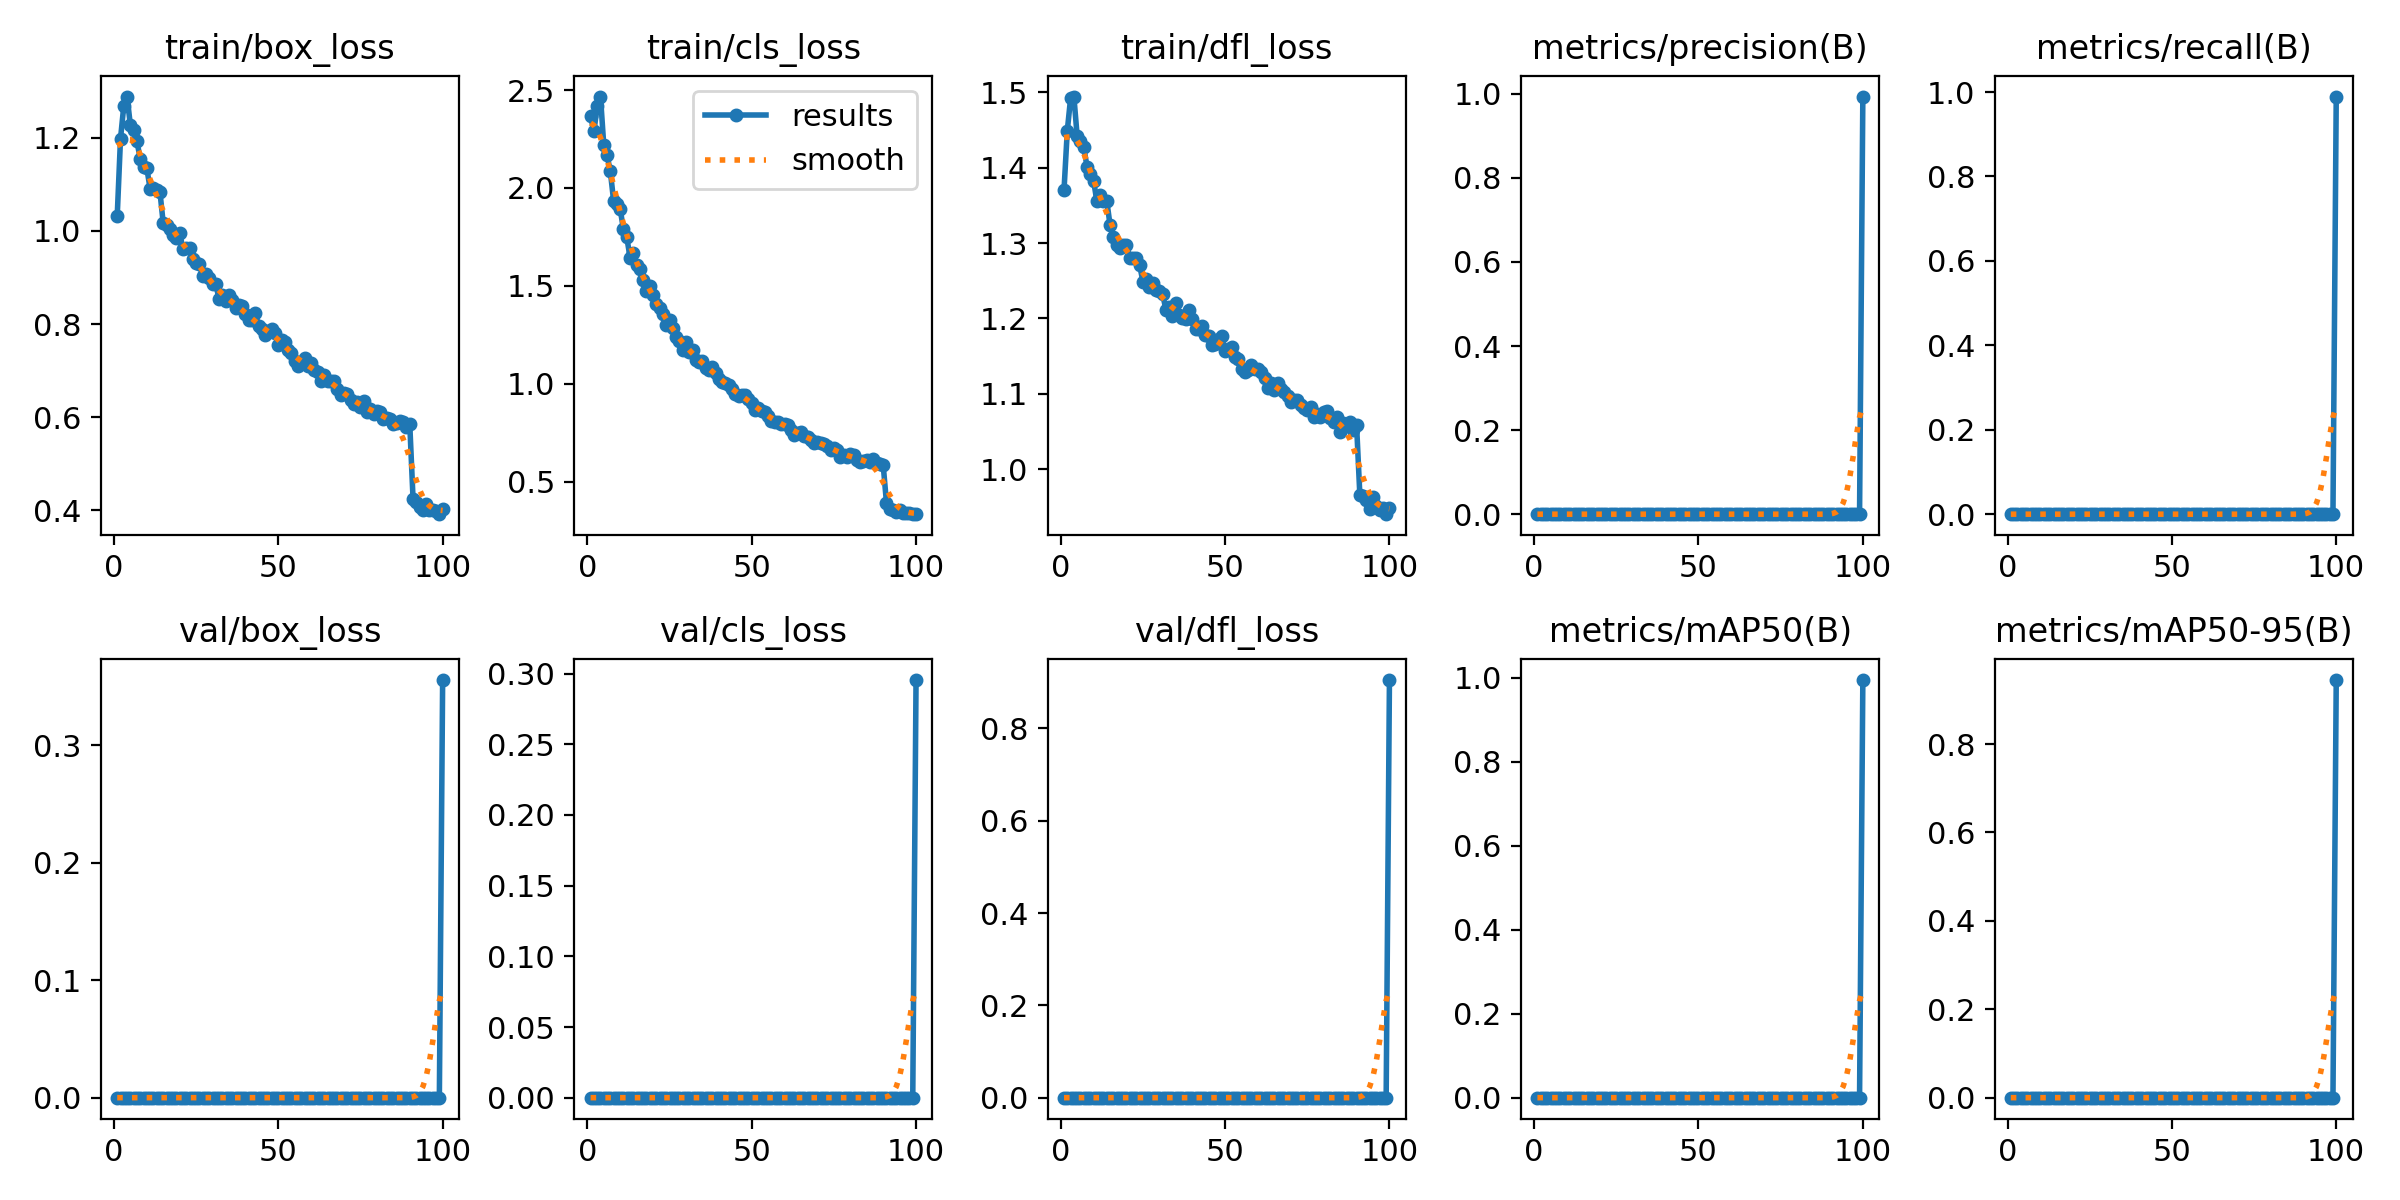

Data behind this chart, as committed beside it:
epoch, time, train/box_loss, train/cls_loss, train/dfl_loss, metrics/precision(B), metrics/recall(B), metrics/mAP50(B), metrics/mAP50-95(B), val/box_loss, val/cls_loss, val/dfl_loss, lr/pg0, lr/pg1, lr/pg2
1, 74.25, 1.032, 2.367, 1.37, 0, 0, 0, 0, 0, 0, 0, 0.0002767, 0.0002767, 0.0002767
2, 149.2, 1.198, 2.289, 1.449, 0, 0, 0, 0, 0, 0, 0, 0.0005542, 0.0005542, 0.0005542
3, 226.7, 1.268, 2.418, 1.492, 0, 0, 0, 0, 0, 0, 0, 0.0008312, 0.0008312, 0.0008312
4, 305.2, 1.288, 2.467, 1.494, 0, 0, 0, 0, 0, 0, 0, 0.0008312, 0.0008312, 0.0008312
5, 379, 1.227, 2.219, 1.442, 0, 0, 0, 0, 0, 0, 0, 0.0008297, 0.0008297, 0.0008297
6, 452.1, 1.217, 2.168, 1.436, 0, 0, 0, 0, 0, 0, 0, 0.0008279, 0.0008279, 0.0008279
7, 525.6, 1.192, 2.085, 1.427, 0, 0, 0, 0, 0, 0, 0, 0.0008257, 0.0008257, 0.0008257
8, 599.6, 1.154, 1.934, 1.401, 0, 0, 0, 0, 0, 0, 0, 0.0008231, 0.0008231, 0.0008231
9, 673.2, 1.137, 1.92, 1.392, 0, 0, 0, 0, 0, 0, 0, 0.00082, 0.00082, 0.00082
10, 799.1, 1.135, 1.89, 1.383, 0, 0, 0, 0, 0, 0, 0, 0.0008166, 0.0008166, 0.0008166
11, 873.6, 1.091, 1.789, 1.355, 0, 0, 0, 0, 0, 0, 0, 0.0008128, 0.0008128, 0.0008128
12, 949.5, 1.092, 1.749, 1.364, 0, 0, 0, 0, 0, 0, 0, 0.0008086, 0.0008086, 0.0008086
13, 1026, 1.088, 1.644, 1.355, 0, 0, 0, 0, 0, 0, 0, 0.000804, 0.000804, 0.000804
14, 1101, 1.084, 1.667, 1.356, 0, 0, 0, 0, 0, 0, 0, 0.0007991, 0.0007991, 0.0007991
15, 1176, 1.016, 1.605, 1.324, 0, 0, 0, 0, 0, 0, 0, 0.0007938, 0.0007938, 0.0007938
16, 1251, 1.012, 1.584, 1.308, 0, 0, 0, 0, 0, 0, 0, 0.0007881, 0.0007881, 0.0007881
17, 1327, 1.004, 1.53, 1.297, 0, 0, 0, 0, 0, 0, 0, 0.000782, 0.000782, 0.000782
18, 1401, 0.9917, 1.475, 1.294, 0, 0, 0, 0, 0, 0, 0, 0.0007756, 0.0007756, 0.0007756
19, 1474, 0.9848, 1.499, 1.297, 0, 0, 0, 0, 0, 0, 0, 0.0007688, 0.0007688, 0.0007688
20, 1548, 0.9964, 1.455, 1.297, 0, 0, 0, 0, 0, 0, 0, 0.0007617, 0.0007617, 0.0007617
21, 1621, 0.9607, 1.409, 1.281, 0, 0, 0, 0, 0, 0, 0, 0.0007543, 0.0007543, 0.0007543
22, 1695, 0.963, 1.389, 1.28, 0, 0, 0, 0, 0, 0, 0, 0.0007465, 0.0007465, 0.0007465
23, 1768, 0.9639, 1.354, 1.28, 0, 0, 0, 0, 0, 0, 0, 0.0007384, 0.0007384, 0.0007384
24, 1842, 0.9406, 1.3, 1.271, 0, 0, 0, 0, 0, 0, 0, 0.00073, 0.00073, 0.00073
25, 1916, 0.9318, 1.327, 1.249, 0, 0, 0, 0, 0, 0, 0, 0.0007212, 0.0007212, 0.0007212
26, 1989, 0.9292, 1.285, 1.253, 0, 0, 0, 0, 0, 0, 0, 0.0007122, 0.0007122, 0.0007122
27, 2063, 0.903, 1.239, 1.242, 0, 0, 0, 0, 0, 0, 0, 0.0007029, 0.0007029, 0.0007029
28, 2138, 0.9067, 1.217, 1.247, 0, 0, 0, 0, 0, 0, 0, 0.0006933, 0.0006933, 0.0006933
29, 2211, 0.8992, 1.173, 1.238, 0, 0, 0, 0, 0, 0, 0, 0.0006835, 0.0006835, 0.0006835
30, 2287, 0.8859, 1.214, 1.237, 0, 0, 0, 0, 0, 0, 0, 0.0006734, 0.0006734, 0.0006734
31, 2362, 0.8858, 1.162, 1.233, 0, 0, 0, 0, 0, 0, 0, 0.000663, 0.000663, 0.000663
32, 2438, 0.8529, 1.175, 1.211, 0, 0, 0, 0, 0, 0, 0, 0.0006524, 0.0006524, 0.0006524
33, 2513, 0.8626, 1.119, 1.216, 0, 0, 0, 0, 0, 0, 0, 0.0006416, 0.0006416, 0.0006416
34, 2589, 0.8492, 1.109, 1.204, 0, 0, 0, 0, 0, 0, 0, 0.0006306, 0.0006306, 0.0006306
35, 2663, 0.8617, 1.114, 1.22, 0, 0, 0, 0, 0, 0, 0, 0.0006193, 0.0006193, 0.0006193
36, 2736, 0.8511, 1.079, 1.205, 0, 0, 0, 0, 0, 0, 0, 0.0006079, 0.0006079, 0.0006079
37, 2810, 0.8354, 1.072, 1.201, 0, 0, 0, 0, 0, 0, 0, 0.0005962, 0.0005962, 0.0005962
38, 2883, 0.8408, 1.085, 1.199, 0, 0, 0, 0, 0, 0, 0, 0.0005844, 0.0005844, 0.0005844
39, 2956, 0.839, 1.053, 1.212, 0, 0, 0, 0, 0, 0, 0, 0.0005725, 0.0005725, 0.0005725
40, 3030, 0.822, 1.026, 1.199, 0, 0, 0, 0, 0, 0, 0, 0.0005603, 0.0005603, 0.0005603
41, 3102, 0.8077, 1.009, 1.187, 0, 0, 0, 0, 0, 0, 0, 0.0005481, 0.0005481, 0.0005481
42, 3176, 0.8079, 1.003, 1.186, 0, 0, 0, 0, 0, 0, 0, 0.0005357, 0.0005357, 0.0005357
43, 3249, 0.823, 0.9929, 1.19, 0, 0, 0, 0, 0, 0, 0, 0.0005232, 0.0005232, 0.0005232
44, 3322, 0.795, 0.9732, 1.177, 0, 0, 0, 0, 0, 0, 0, 0.0005106, 0.0005106, 0.0005106
45, 3396, 0.7897, 0.9463, 1.177, 0, 0, 0, 0, 0, 0, 0, 0.0004979, 0.0004979, 0.0004979
46, 3470, 0.7766, 0.9397, 1.165, 0, 0, 0, 0, 0, 0, 0, 0.0004852, 0.0004852, 0.0004852
47, 3544, 0.7852, 0.9403, 1.166, 0, 0, 0, 0, 0, 0, 0, 0.0004723, 0.0004723, 0.0004723
48, 3618, 0.7886, 0.9425, 1.173, 0, 0, 0, 0, 0, 0, 0, 0.0004595, 0.0004595, 0.0004595
49, 3692, 0.78, 0.9213, 1.177, 0, 0, 0, 0, 0, 0, 0, 0.0004466, 0.0004466, 0.0004466
50, 3767, 0.7559, 0.9031, 1.157, 0, 0, 0, 0, 0, 0, 0, 0.0004336, 0.0004336, 0.0004336
51, 3841, 0.7669, 0.8641, 1.16, 0, 0, 0, 0, 0, 0, 0, 0.0004207, 0.0004207, 0.0004207
52, 3916, 0.7619, 0.8766, 1.162, 0, 0, 0, 0, 0, 0, 0, 0.0004077, 0.0004077, 0.0004077
53, 3990, 0.7439, 0.8582, 1.148, 0, 0, 0, 0, 0, 0, 0, 0.0003948, 0.0003948, 0.0003948
54, 4066, 0.7377, 0.853, 1.146, 0, 0, 0, 0, 0, 0, 0, 0.0003819, 0.0003819, 0.0003819
55, 4141, 0.72, 0.834, 1.133, 0, 0, 0, 0, 0, 0, 0, 0.000369, 0.000369, 0.000369
56, 4214, 0.7104, 0.8103, 1.129, 0, 0, 0, 0, 0, 0, 0, 0.0003562, 0.0003562, 0.0003562
57, 4288, 0.7183, 0.8055, 1.132, 0, 0, 0, 0, 0, 0, 0, 0.0003434, 0.0003434, 0.0003434
58, 4361, 0.7265, 0.8025, 1.138, 0, 0, 0, 0, 0, 0, 0, 0.0003307, 0.0003307, 0.0003307
59, 4433, 0.7093, 0.7942, 1.133, 0, 0, 0, 0, 0, 0, 0, 0.0003181, 0.0003181, 0.0003181
60, 4506, 0.7163, 0.7942, 1.133, 0, 0, 0, 0, 0, 0, 0, 0.0003056, 0.0003056, 0.0003056
... 40 more rows
